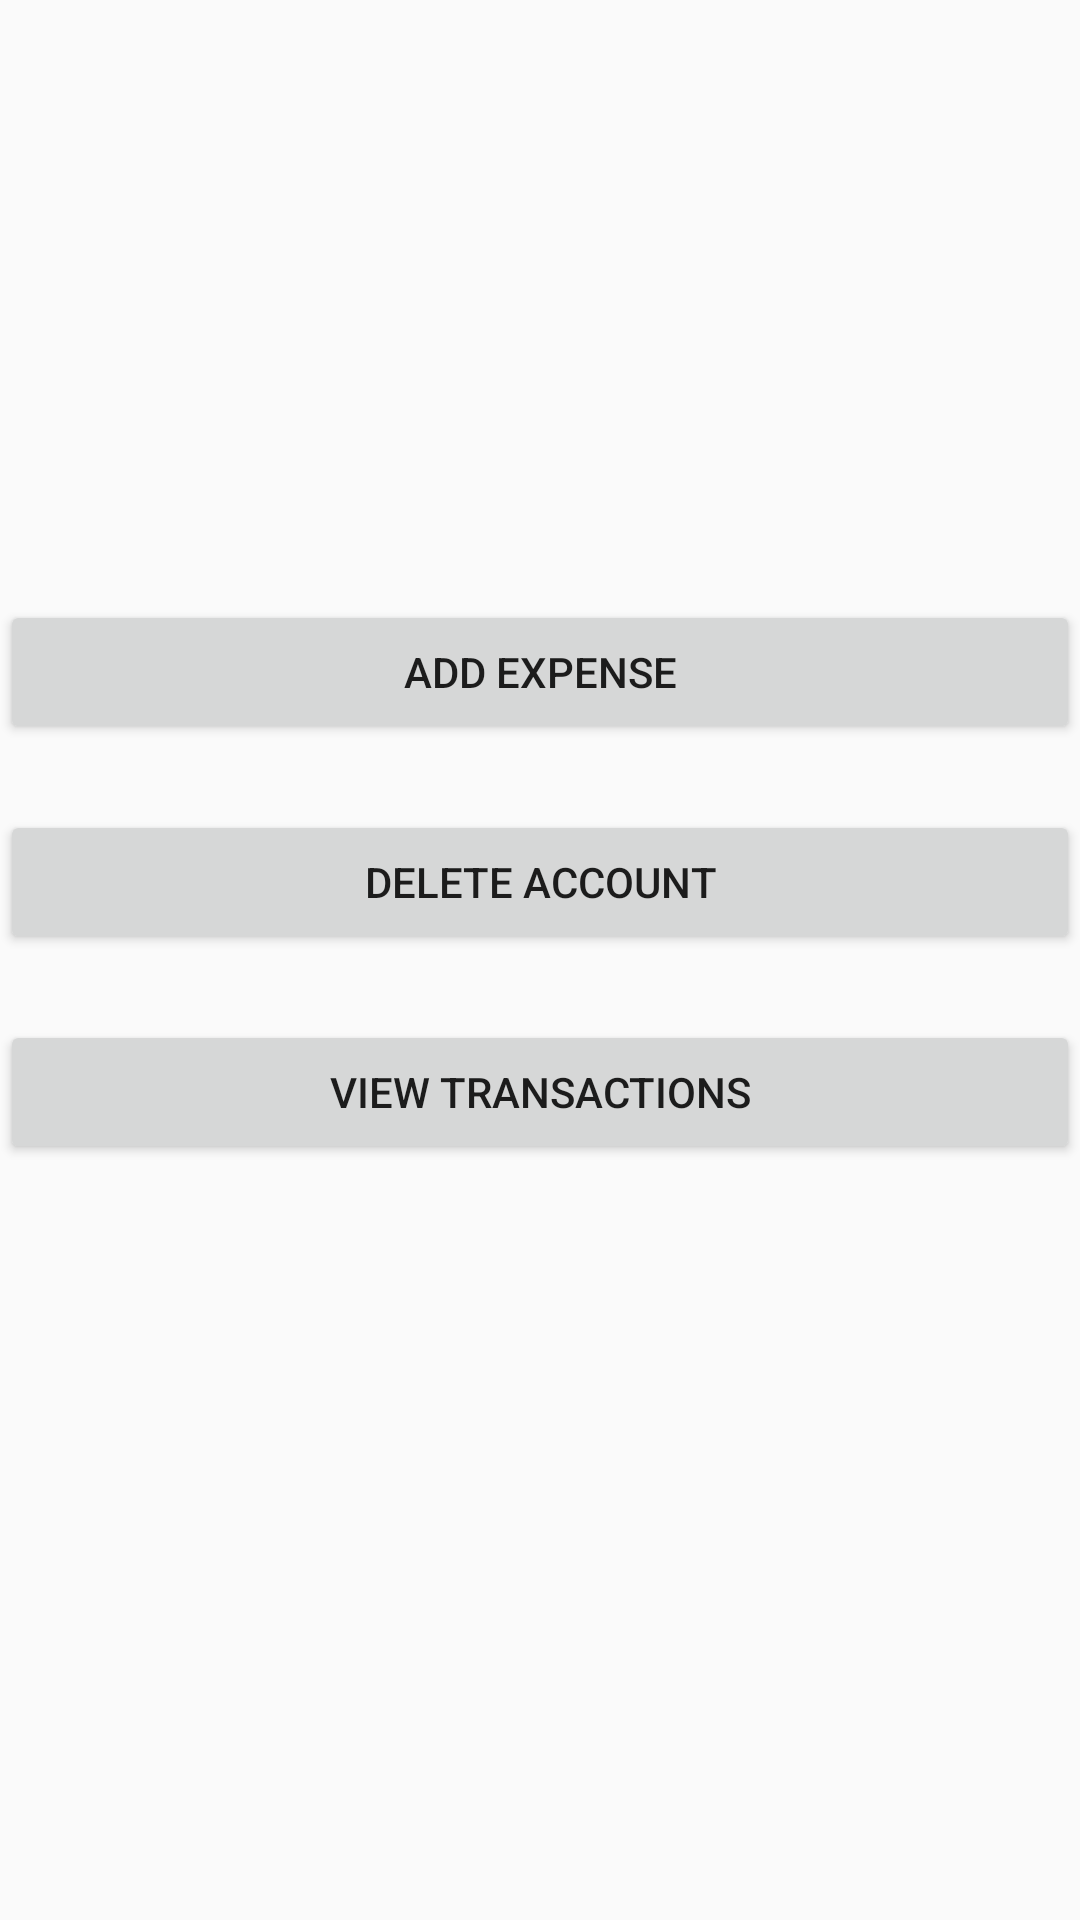

Here is an Android app screen rendered from its layout file. Give the layout XML and the strings, colors and styles it references.
<!-- AndroidManifest.xml: application theme AppTheme -->
<!-- res/layout/activity_account_screen.xml -->
<?xml version="1.0" encoding="utf-8"?>
<RelativeLayout xmlns:android="http://schemas.android.com/apk/res/android"
    xmlns:app="http://schemas.android.com/apk/res-auto"
    xmlns:tools="http://schemas.android.com/tools"
    android:layout_width="match_parent"
    android:layout_height="match_parent"
    android:orientation="vertical"
    tools:context=".activity.AccountScreenActivity">

    <TextView
        android:id="@+id/text_Bank_no"
        android:layout_width="240dp"
        android:layout_height="41dp"
        android:layout_alignParentStart="true"
        android:layout_alignParentTop="true"
        android:layout_alignParentEnd="true"
        android:layout_marginStart="5dp"
        android:layout_marginTop="50dp"
        android:layout_marginEnd="239dp"
        android:textAlignment="viewStart"
        android:textColor="@android:color/black"
        android:textSize="20sp"
        android:textStyle="bold" />

    <TextView
        android:id="@+id/acc_no"
        android:layout_width="240dp"
        android:layout_height="41dp"
        android:layout_alignParentStart="true"
        android:layout_alignParentTop="true"
        android:layout_alignParentEnd="true"
        android:layout_marginStart="5dp"
        android:layout_marginTop="84dp"
        android:layout_marginEnd="239dp"
        android:textAlignment="viewStart"
        android:textColor="@android:color/black"
        android:textSize="18sp"
        android:textStyle="bold" />

    <TextView
        android:id="@+id/acc_bal"
        android:layout_width="240dp"
        android:layout_height="41dp"
        android:layout_alignParentStart="true"
        android:layout_alignParentTop="true"
        android:layout_alignParentEnd="true"
        android:layout_marginStart="185dp"
        android:layout_marginTop="84dp"
        android:layout_marginEnd="5dp"
        android:textAlignment="textEnd"
        android:textColor="@android:color/black"
        android:textSize="18sp"
        android:textStyle="bold" />

    <Button
        android:id="@+id/button_add_accexp"
        android:layout_width="match_parent"
        android:layout_height="wrap_content"
        android:layout_marginTop="200dp"
        android:onClick="add_accexp_onClick"
        android:text="@string/add_expense" />

    <Button
        android:id="@+id/button_del_acc"
        android:layout_width="match_parent"
        android:layout_height="wrap_content"
        android:layout_marginTop="270dp"
        android:onClick="del_acc_onClick"
        android:text="@string/delete_account" />

    <Button
        android:id="@+id/button_acc_trans"
        android:layout_width="match_parent"
        android:layout_height="wrap_content"
        android:layout_marginTop="340dp"
        android:text="View Transactions"
        android:onClick="acc_trans_onClick"/>

    <com.google.android.material.floatingactionbutton.FloatingActionButton
        android:id="@+id/update_acc_amount"
        android:layout_width="wrap_content"
        android:layout_height="wrap_content"
        android:layout_gravity="bottom|end"
        android:layout_marginLeft="350dp"
        android:layout_marginTop="10dp"
        android:layout_marginRight="10dp"
        android:layout_marginBottom="70dp"
        android:clickable="true"
        android:focusable="true"
        android:onClick="update_acc_amount_onClick"
        android:src="@android:drawable/ic_input_add"
        android:visibility="visible"
        tools:visibility="visible" />

</RelativeLayout>
<!-- resources referenced by this layout -->
<resources>
  <string name="add_expense">Add Expense</string>
  <string name="delete_account">Delete Account</string>
  <style name="AppTheme" parent="Theme.AppCompat.Light.DarkActionBar">
          
          <item name="colorPrimary">@color/colorPrimary</item>
          <item name="colorPrimaryDark">@color/colorPrimaryDark</item>
          <item name="colorAccent">@color/colorAccent</item>
      </style>
  <color name="colorPrimary">#9874A7</color>
  <color name="colorPrimaryDark">#8e8e8e</color>
  <color name="colorAccent">#b89fc2</color>
</resources>
